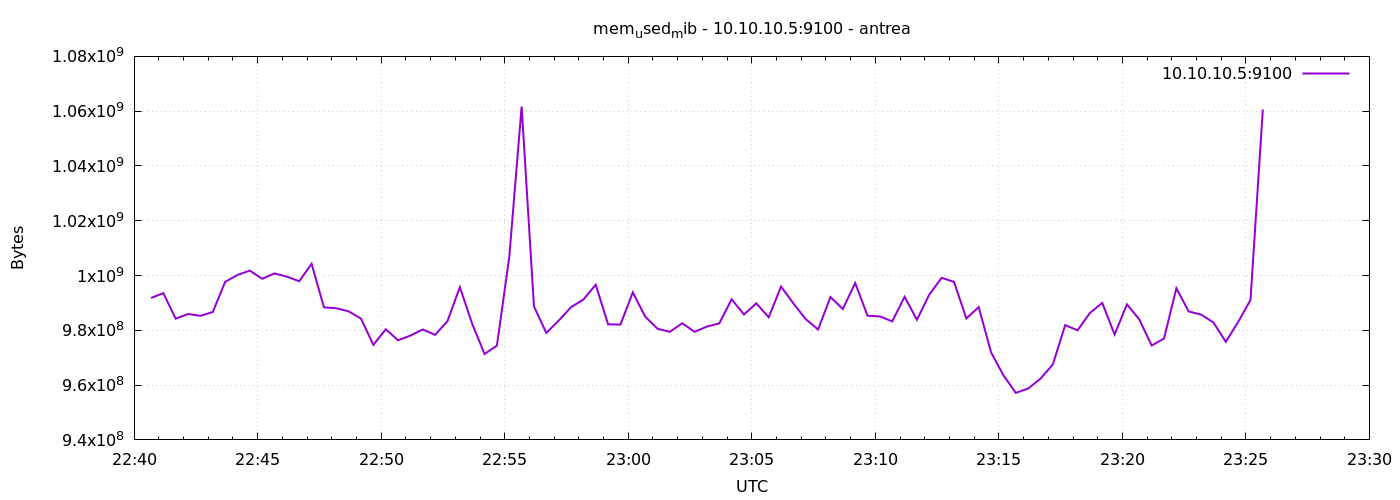

The table this chart was drawn from, first rows:
1777156841	991817728
1777156871	993566720
1777156901	984240128
1777156931	985960448
1777156961	985284608
1777156991	986673152
1777157021	997679104
1777157051	1000214528
1777157081	1001803776
1777157111	998805504
1777157141	1000767488
1777157171	999591936
1777157201	997924864
1777157231	1004281856
1777157261	988377088
1777157291	988065792
1777157321	986931200
1777157351	984256512
1777157381	974688256
1777157411	980381696
1777157441	976379904
1777157471	978087936
1777157501	980307968
1777157531	978337792
1777157561	983375872
1777157591	995766272
1777157621	982347776
1777157651	971366400
1777157681	974422016
1777157711	1006759936
1777157741	1061687296
1777157771	988692480
1777157801	979046400
1777157831	983556096
1777157861	988438528
1777157891	991232000
1777157921	996642816
1777157951	982188032
1777157981	982089728
1777158011	993853440
1777158041	985018368
1777158071	980578304
1777158101	979443712
1777158131	982585344
1777158161	979456000
1777158191	981364736
1777158221	982536192
1777158251	991330304
1777158281	985788416
1777158311	989855744
1777158341	984756224
1777158371	995979264
1777158401	989818880
1777158431	984068096
1777158461	980299776
1777158491	992165888
1777158521	987770880
1777158551	997253120
1777158581	985354240
1777158611	985063424
1777158641	983273472
... 30 more rows
